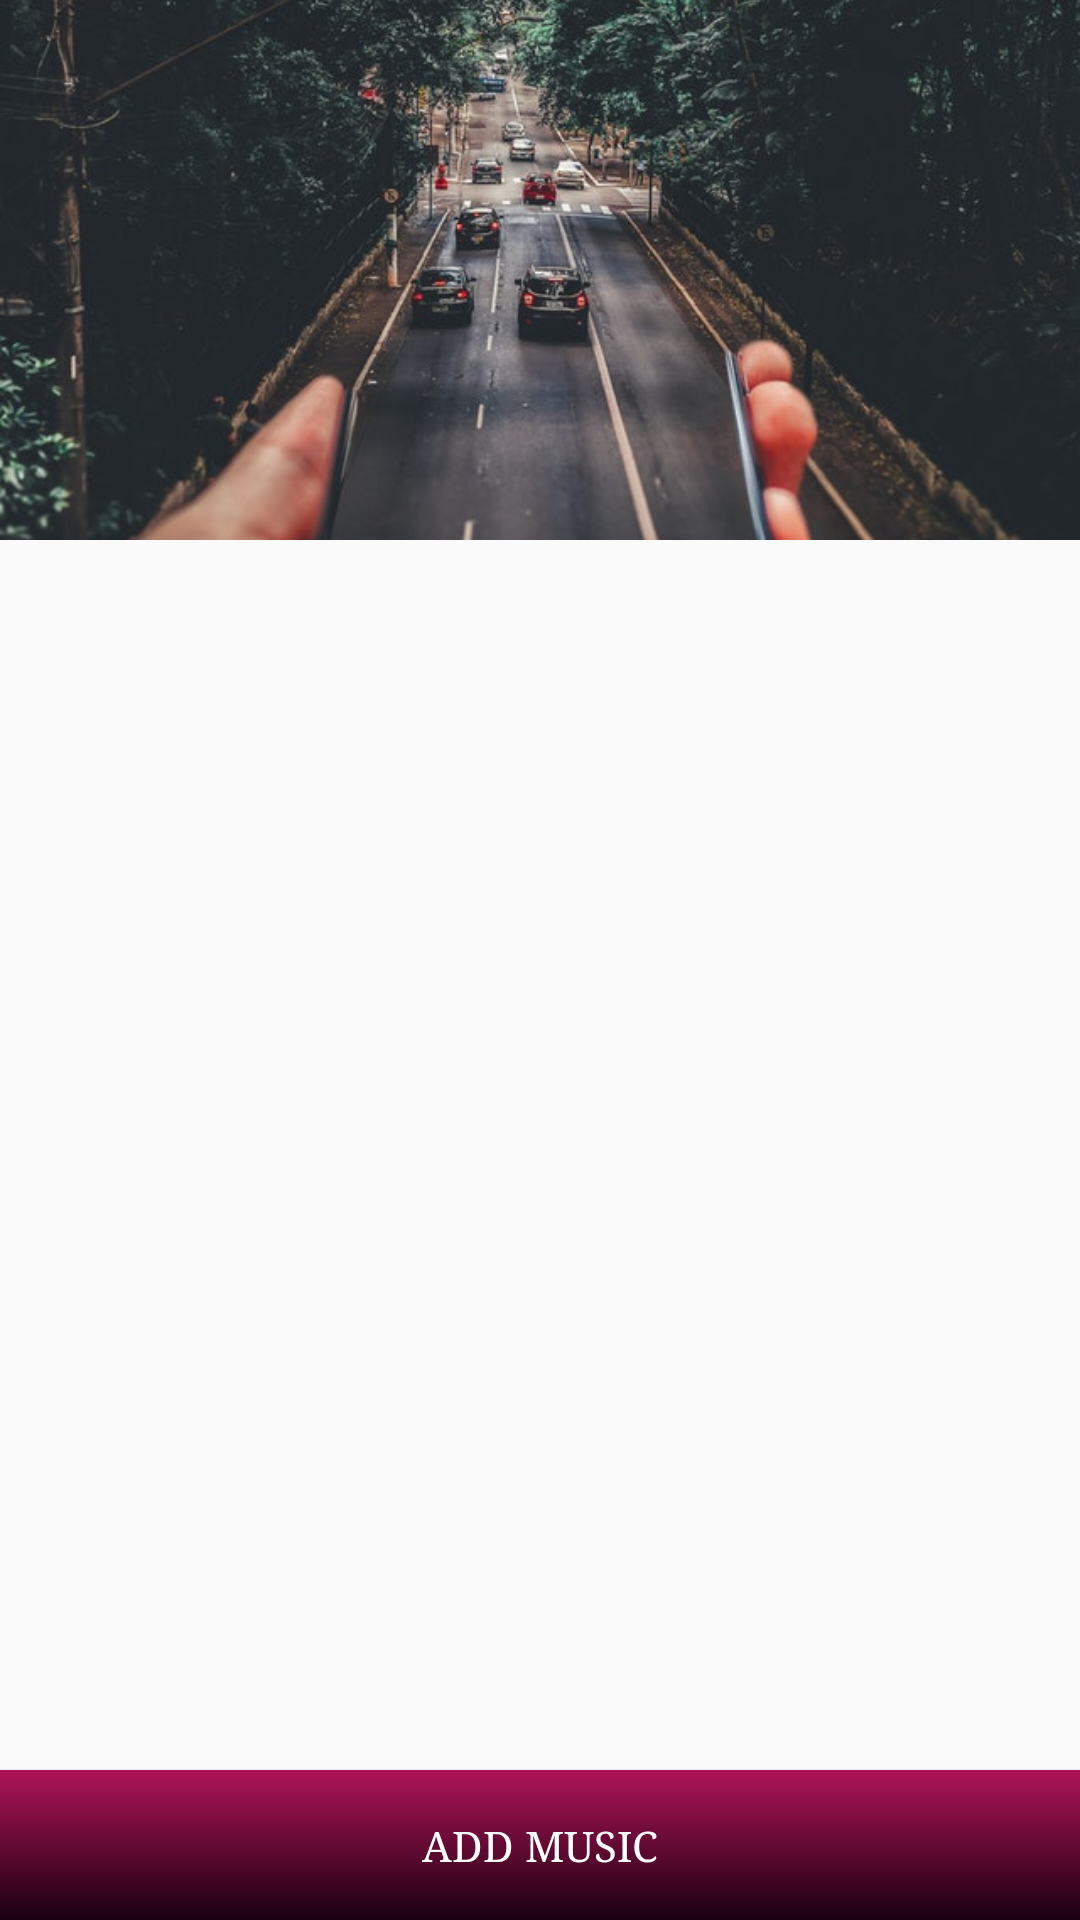

This screen was rendered from an Android layout file. Write that file and the resources it references.
<!-- AndroidManifest.xml: application theme AppTheme -->
<!-- res/layout/activity_songs_list.xml -->
<?xml version="1.0" encoding="utf-8"?>
<android.support.design.widget.CoordinatorLayout xmlns:android="http://schemas.android.com/apk/res/android"
    xmlns:app="http://schemas.android.com/apk/res-auto"
    xmlns:tools="http://schemas.android.com/tools"
    android:layout_width="match_parent"
    android:layout_height="match_parent"
    tools:context=".SongsListActivity"
    android:background="@color/bgcolor"
    android:fitsSystemWindows="true">

    <android.support.design.widget.AppBarLayout
        android:layout_width="match_parent"
        android:layout_height="180dp"
        android:fitsSystemWindows="true"
        style="@style/ThemeOverlay.AppCompat.Dark.ActionBar">

        <android.support.design.widget.CollapsingToolbarLayout
            android:id="@+id/collapsingToolbar"
            android:layout_width="match_parent"
            android:layout_height="match_parent"
            android:fitsSystemWindows="true"
            style="@style/TitleTextStyle"
            app:contentScrim="@color/colorwhite"
            app:expandedTitleMarginEnd="64dp"
            app:expandedTitleMarginStart="78dp"
            app:layout_scrollFlags="scroll|exitUntilCollapsed">

            <ImageView
                android:src="@drawable/playmusic_bg"
                android:id="@+id/backdrop"
                android:layout_width="match_parent"
                android:layout_height="180dp"
                android:fitsSystemWindows="true"
                android:scaleType="centerCrop"
                app:layout_collapseMode="parallax"/>

            <android.support.v7.widget.Toolbar
                android:fitsSystemWindows="true"
                android:id="@+id/toolbar"
                app:titleTextColor="@color/colorwhite"
                android:layout_width="match_parent"
                android:layout_height="?attr/actionBarSize"
                app:layout_collapseMode="pin"
                style="@style/TitleTextStyle"
             />

        </android.support.design.widget.CollapsingToolbarLayout>
    </android.support.design.widget.AppBarLayout>
    <android.support.v4.widget.NestedScrollView
        android:layout_width="match_parent"
        android:layout_height="wrap_content"
        android:layout_marginBottom="50dp"
        app:layout_behavior="@string/appbar_scrolling_view_behavior">
        <android.support.v7.widget.RecyclerView
            android:id="@+id/songlist_rv"
            android:layout_width="match_parent"
            android:layout_height="match_parent">

        </android.support.v7.widget.RecyclerView>
    </android.support.v4.widget.NestedScrollView>

    <Button
        android:id="@+id/addmusic"
        android:layout_width="match_parent"
        android:layout_height="50dp"
        android:layout_gravity="bottom"
        android:textAlignment="center"
        android:fontFamily="serif"
        android:background="@drawable/backgroun_playmusic"
        android:text="Add Music"
        android:textColor="@color/colorwhite" />


</android.support.design.widget.CoordinatorLayout>
<!-- resources referenced by this layout -->
<resources>
  <color name="colorwhite">#ffffff</color>
  <!-- drawable backgroun_playmusic (drawable) -->
  <?xml version="1.0" encoding="utf-8"?>
  <shape xmlns:android="http://schemas.android.com/apk/res/android" android:shape="rectangle" >
      <gradient
          android:type="linear"
          android:startColor="#AD1457"
          android:endColor="#1b0010"
          android:angle="270"/>
  </shape>
  <!-- drawable playmusic_bg: jpeg bitmap (drawable, 131731 bytes) -->
  <style name="TitleTextStyle" parent="@android:style/TextAppearance.Holo.Widget.ActionBar.Title">
  
          <item name="android:textStyle">normal</item>
          <item name="android:textColor">#fff</item>
          <item name="android:textSize">20sp</item>
      </style>
  <style name="AppTheme" parent="Theme.AppCompat.Light.NoActionBar">
          
          <item name="colorPrimary">@color/colorPrimary</item>
          <item name="colorPrimaryDark">@color/colorPrimaryDark</item>
          <item name="colorAccent">@color/colorAccent</item>
      </style>
  <color name="colorPrimary">#008577</color>
  <color name="colorPrimaryDark">#00574B</color>
  <color name="colorAccent">#D81B60</color>
</resources>
